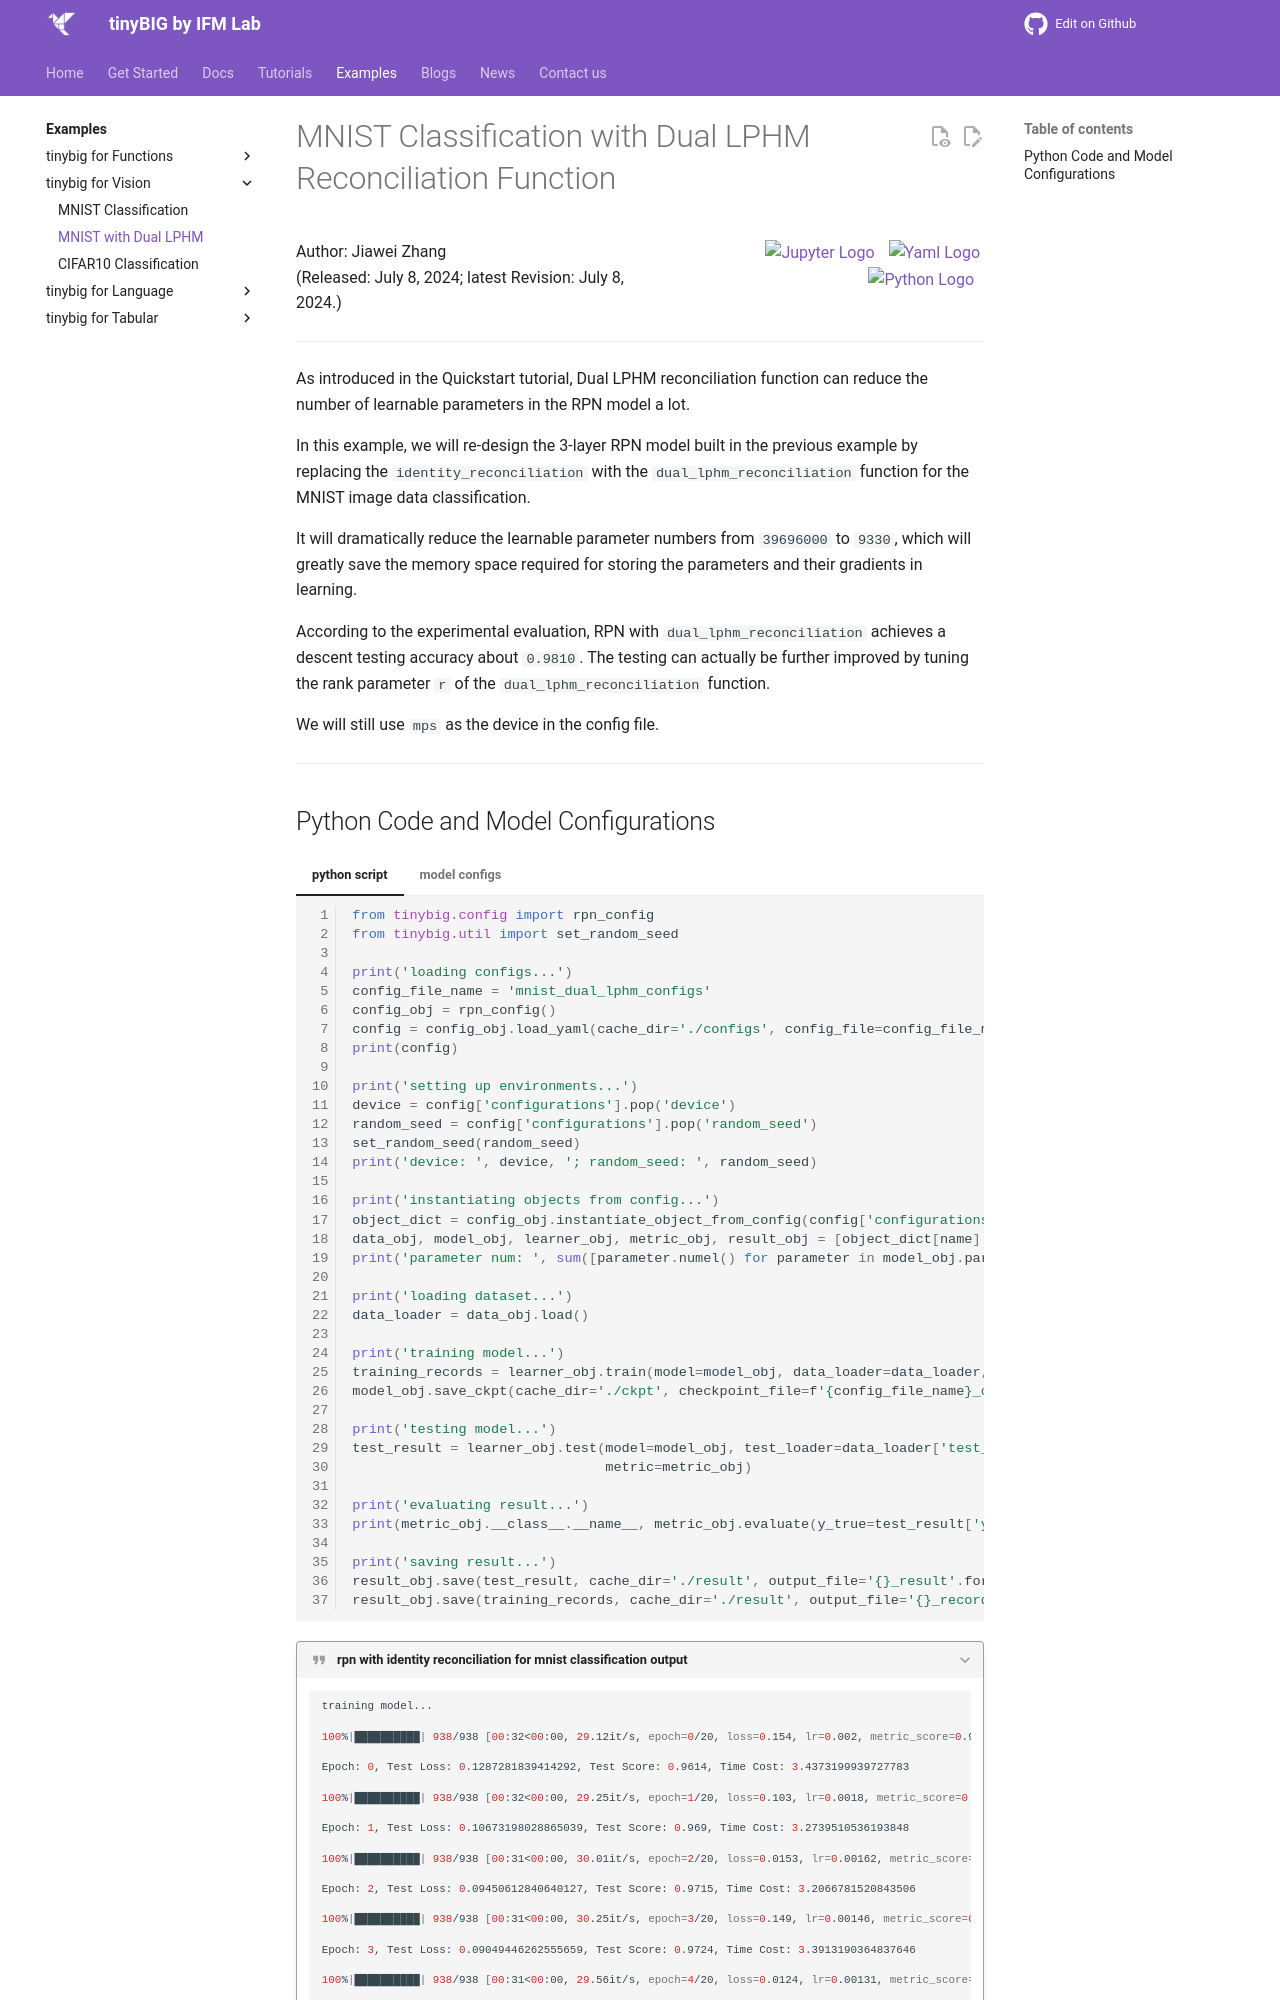

repository: jwzhanggy/tinyBIG · page: examples/image/mnist_dual_lphm/index.html · generator: mkdocs

# MNIST Classification with Dual LPHM Reconciliation Function

<div style="display: flex; justify-content: space-between;">
<span style="text-align: left;">
    Author: Jiawei Zhang <br>
    (Released: July 8, 2024; latest Revision: July 8, 2024.)<br>
</span>
<span style="text-align: right;">

    <a href="https://github.com/jwzhanggy/tinyBIG/blob/main/docs/notes/mnist_dual_lphm_example.ipynb">
    <img src="https://raw.githubusercontent.com/jwzhanggy/tinyBIG/main/docs/assets/img/ipynb_icon.png" alt="Jupyter Logo" style="height: 2em; vertical-align: middle; margin-right: 10px;">
    </a>

    <a href="https://github.com/jwzhanggy/tinyBIG/blob/main/docs/notes/configs/mnist_dual_lphm_configs.yaml">
    <img src="https://raw.githubusercontent.com/jwzhanggy/tinyBIG/main/docs/assets/img/yaml_icon.png" alt="Yaml Logo" style="height: 2em; vertical-align: middle; margin-right: 4px;">
    </a>

    <a href="https://github.com/jwzhanggy/tinyBIG/blob/main/docs/notes/mnist_dual_lphm_example.py">
    <img src="https://raw.githubusercontent.com/jwzhanggy/tinyBIG/main/docs/assets/img/python_icon.svg" alt="Python Logo" style="height: 2em; vertical-align: middle; margin-right: 10px;">
    </a>

</span>
</div>

-------------------------

As introduced in the Quickstart tutorial, Dual LPHM reconciliation function can reduce the number of learnable parameters
in the RPN model a lot.

In this example, we will re-design the 3-layer {{our}} model built in the previous example by replacing the `identity_reconciliation`
with the `dual_lphm_reconciliation` function for the MNIST image data classification.

It will dramatically reduce the learnable parameter numbers from `39696000` to `9330`, which will greatly save the memory
space required for storing the parameters and their gradients in learning.

According to the experimental evaluation, {{our}} with `dual_lphm_reconciliation` achieves a descent testing accuracy about `0.9810`.
The testing can actually be further improved by tuning the rank parameter `r` of the `dual_lphm_reconciliation` function.

We will still use `mps` as the device in the config file.

-------------------------
